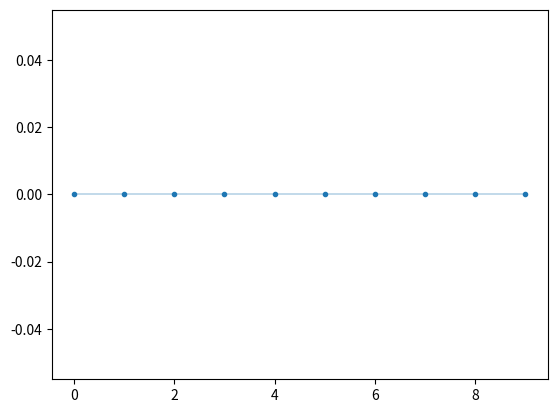
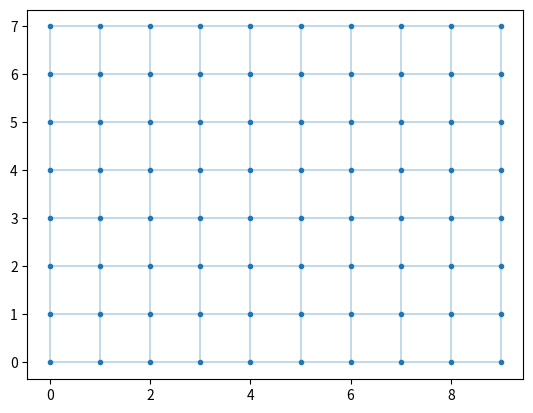
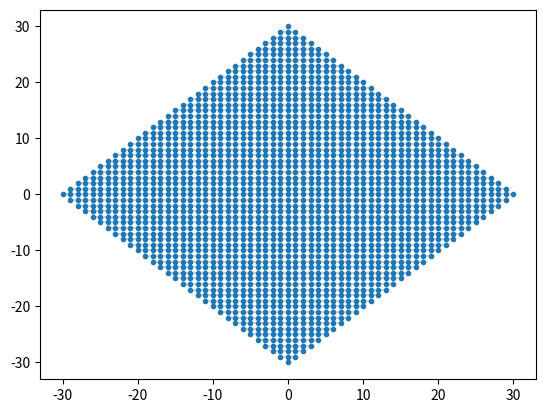
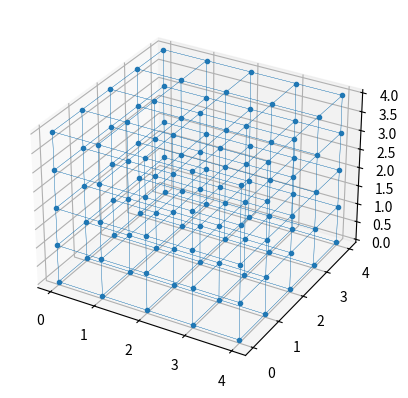
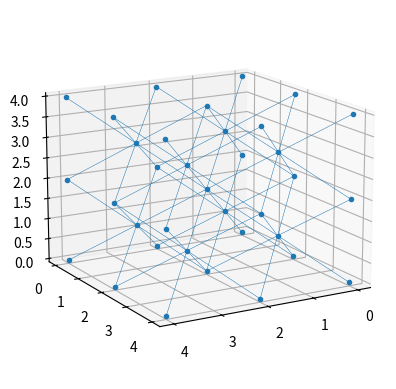

These charts were generated, in order, by the following Python code: (Note: this script raises an exception after producing the figures.)
# file: seeq/models/lattice.py
import numpy as np
import scipy.sparse as sp
from scipy.sparse.linalg import LinearOperator

# file: seeq/models/lattice.py

class Lattice(LinearOperator):
    """Generic Lattice model with hopping/local frequencies.
    
    Properties
    ----------
    H         -- NxN matrix of tunnelings and local frequencies.
    dimension -- Dimensionality of the model.
    """
    
    def __init__(self, H, dimension=1):
        super(Lattice, self).__init__(np.float64, H.shape)
        self._H = H
        self.size = H.shape[0]
        self.dimension = dimension

    def hamiltonian(self):
        return self._H

    def coupling_at(self, r):
        """Return a vector of couplings for an impurity at position
        `r` in this generic lattice. The interpretation of `r` is
        left up to the subclass."""
        pass

    def _matvec(self, v):
        # Implement the matrix-vector multiplication
        # Inherited interface from LinearOperator()
        return self._H @ v

    def _matmat(self, A):
        # Implement the matrix-matrix multiplication
        # Inherited interface from LinearOperator()
        return self._H @ A

# file: seeq/models/lattice.py

class Regular3DLattice(Lattice):
    """Regular lattice of equispaced points, with arbitrary connectivity and boundary.
    
    Parameters
    ----------
    sizes     -- tuple (Lx, Ly, Lz) of sizes for the lattice
    hopping   -- function of three arguments (X,Y,Z), returning a list of pairs
                 [(J, (X,Y,Z))] with the hopping and the neighbor's coordinate.
    r0        -- location of the corner (defaults to (0,0,0))
    condition -- function of three arguments (X,Y,Z), returning true if the point
                 belongs to the lattice.
    """
    
    def __init__(self, sizes, hopping, g=None, r0=(0,0,0), condition=None):
        
        if condition == None:
            condition = lambda X, Y, Z: True

        # Construct all points in this lattice
        X0, Y0, Z0 = r0
        coord = [(X,Y,Z)
                 for X in range(X0,X0+sizes[0])
                 for Y in range(Y0,Y0+sizes[1])
                 for Z in range(Z0,Z0+sizes[2])
                 if condition(X, Y, Z)]
        #
        # Assign an index to each point
        ndx_map = {vector: ndx for ndx, vector in enumerate(coord)}
        #
        # Construct the list of neighbors for each point, together
        # with their hoppings
        hops = np.array([(J, i, ndx_map[dest])
                         for i, orig in enumerate(coord)
                         for J, dest in hopping(*orig)
                         if dest in ndx_map])
        #
        # Use this information to build the sparse matrix `H` of
        # hoppings and frequencies.
        L = len(ndx_map)
        H = sp.csr_matrix((hops[:,0],(hops[:,1],hops[:,2])), shape=(L,L))
        #
        # Determine the dimensionality 
        if sizes[2] > 1:
            dimension = 3
        elif sizes[1] > 1:
            dimension = 2
        else:
            dimension = 1
        super(Regular3DLattice, self).__init__(H, dimension)
        self.coord = coord = np.array(coord)
        self.ndx_map = ndx_map
        self.Xmin = min(coord[:,0])
        self.Xmax = max(coord[:,0])
        self.Ymin = min(coord[:,1])
        self.Ymax = max(coord[:,1])
        self.Zmin = min(coord[:,2])
        self.Zmax = max(coord[:,2])

    def coupling_at(self, r, g=1.0):
        """Return vector of couplings at given position."""
        ndx = ndx_map.get(r, None)
        if ndx is None:
            raise Exception(f'Emitter position {r} is not in the lattice.')
        gr = np.zeros(self.sizeL)
        gr[ndx] = g
        return gr

    def vertex_index(self, r):
        """Return the index of position 'r' in the lattice."""
        return self.ndx_map[r]

# file: seeq/models/lattice_plot.py

import matplotlib.collections
import matplotlib.pyplot as plt
import matplotlib.tri as tri

def plot_lattice(L, ax=None, dot='.'):
    """Plot a 2D or 3D representation of the lattice on the given
    axis, or create one if none is given.
    
    Parameters
    ----------
    L    -- A Regular3DLattice() object
    ax   -- Axis to plot on. If None, create a new one.
    dot  -- Symbol to plot on the vertices of the lattice.
    
    Returns
    -------
    ax   -- Axis on which the figure is plot.
    """
    if ax is None:
        if L.dimension <= 2:
            fig, ax = plt.subplots()
        else:
            import mpl_toolkits.mplot3d
            fig, ax = plt.subplots(subplot_kw={'projection':'3d'})
    #
    # We plot all the connections
    #
    H = L.hamiltonian()
    coord = L.coord
    aux = sp.coo_matrix(H)
    if L.dimension == 3:
        import mpl_toolkits.mplot3d.art3d
        lines = [(coord[a,:], coord[b,:])
                 for (a,b) in zip(aux.row, aux.col)
                 if H[a,b] != 0]
        lc = mpl_toolkits.mplot3d.art3d.Line3DCollection(lines, linewidths=0.2)
    else:
        import matplotlib.collections
        lines = [(coord[a,0:2], coord[b,0:2])
                 for (a,b) in zip(aux.row, aux.col)
                 if H[a,b] != 0]
        lc = matplotlib.collections.LineCollection(lines, linewidths=0.2)
    ax.add_collection(lc)
    #
    # First we plot all the dots that are connected to others
    #
    ndx, _ = np.nonzero(np.sum(np.abs(H), 1))
    points = coord[ndx,:]
    if L.dimension == 3:
        ax.plot(points[:,0], points[:,1], points[:,2], '.')
    else:
        ax.plot(points[:,0], points[:,1], '.')
    return ax

# file: seeq/models/lattice.py

class Lattice1D(Regular3DLattice):
    """Latice for a 1D model with nearest-neighbor hoppings.
    
    Parameters
    ----------
    L         -- Lattice length (number of vertices)
    J         -- Hopping amplitude
    ω         -- Local energy on each site
    r0        -- location of the corner (defaults to (0,0,0))
    """

    def __init__(self, L, J=1, ω=1, **kwdargs):
        
        def hopping1d(X, Y, Z):
            return [(ω, (X,Y,Z)), (J, (X+1,Y,Z)), (J, (X-1,Y,Z))]

        super(Lattice1D, self).__init__([L,1,1], hopping1d, **kwdargs)
        self.J = J
        self.ω = ω

print(Lattice1D(10, J=-1.0, ω=2.0).hamiltonian().todense())

plot_lattice(Lattice1D(10));

# file: seeq/models/lattice.py

class SquareLattice(Regular3DLattice):
    """Latice for a 2D model with nearest-neighbor hoppings.
    
    Parameters
    ----------
    Lx, Ly    -- Lattice length (number of vertices). Ly defaults to Lx
    Jx, Jy    -- hopping amplitudes (Jy defaults to Jx, Jx defaults to 1)
    ω         -- Local energy on each site
    r0        -- location of the corner (defaults to (0,0,0))
    """

    def __init__(self, Lx, Ly=None, Jx=1.0, Jy=None, ω=1, **kwdargs):
        
        if Ly is None:
            Ly = Lx
        if Jy is None:
            Jy = Jx

        def hopping2d(X, Y, Z):
            return [(ω, (X,Y,Z)), (Jx, (X+1,Y,Z)), (Jx, (X-1,Y,Z)), (Jy, (X,Y+1,Z)), (Jy, (X,Y-1,Z))]

        super(SquareLattice, self).__init__([Lx,Ly,1], hopping2d, **kwdargs)
        self.J = (Jx, Jy)
        self.ω = ω

plot_lattice(SquareLattice(Lx=10, Ly=8, Jx=1, Jy=1));

# file: seeq/models/lattice.py

class RhombusLattice(Regular3DLattice):
    """Latice for a 2D model with nearest-neighbor hoppings and a boundary
    that resembles a Rhombus
    
    Parameters
    ----------
    L         -- Lattice length (number of vertices)
    Jx, Jy    -- hopping amplitudes (Jy defaults to Jx, Jx defaults to 1)
    ω         -- Local energy on each site
    r0        -- Center of the rombus
    """

    def __init__(self, L, Jx=1.0, Jy=None, ω=1, r0=(0,0,0), **kwdargs):
        if Jy is None:
            Jy = Jx

        X0, Y0, Z0 = r0
        r0 = (X0 - L, Y0 - L, Z0)

        def hopping2d(X, Y, Z):
            return [(ω, (X,Y,Z)), (Jx, (X+1,Y,Z)), (Jx, (X-1,Y,Z)), 
                    (Jy, (X,Y+1,Z)), (Jy, (X,Y-1,Z))]

        def condition(X, Y, Z):
            X -= X0
            Y -= Y0
            return ((np.abs(X-Y) <= L) & (np.abs(X+Y) <= L))+0

        super(RhombusLattice, self).__init__([2*L+1,2*L+1,1], hopping2d, r0=r0,
                                             condition=condition, **kwdargs)
        self.J = (Jx, Jy)
        self.ω = ω

plot_lattice(RhombusLattice(30));

# file: seeq/models/lattice.py

class CubicLattice(Regular3DLattice):
    """Latice for a 3D model with a cubic lattice.
    
    Parameters
    ----------
    Lx, Ly, Lz -- Lattice length (number of vertices, Ly and Lz default to Lx)
    Jx, Jy, Jx -- hopping amplitudes (Jx defaults to 1, Jy and Jz default to Jx)
    ω          -- Local energy on each site
    r0         -- Corner of the cube
    """

    def __init__(self, Lx, Ly=None, Lz=None, Jx=1.0, Jy=None, Jz=None, ω=1, **kwdargs):
        if Ly is None:
            Ly = Lx
        if Lz is None:
            Lz = Lx
        if Jy is None:
            Jy = Jx
        if Jz is None:
            Jz = Jx

        def hopping3d(X, Y, Z):
            return [(ω, (X,Y,Z)),
                    (Jx, (X+1,Y,Z)), (Jx, (X-1,Y,Z)),
                    (Jy, (X,Y+1,Z)), (Jy, (X,Y-1,Z)),
                    (Jz, (X,Y,Z+1)), (Jz, (X,Y,Z-1))]

        super(CubicLattice, self).__init__([Lx,Ly,Lz], hopping3d, **kwdargs)
        self.J = (Jx, Jy, Jz)
        self.ω = ω

plot_lattice(CubicLattice(Lx=5, Jx=1));

# file: seeq/models/lattice.py

class BCCLattice(Regular3DLattice):
    """Latice for a 3D model with a BCC lattice.
    
    Parameters
    ----------
    Lx, Ly, Lz -- Lattice length (number of vertices, Ly and Lz default to Lx)
    J          -- hopping amplitudes (defaults to 1)
    ω          -- Local energy on each site
    r0         -- Corner of the cube
    """

    def __init__(self, Lx, Ly=None, Lz=None, J=1.0, ω=1, **kwdargs):
        if Ly is None:
            Ly = Lx
        if Lz is None:
            Lz = Lx

        def bcc_hopping(X, Y, Z):
            return [(ω, (X,Y,Z)),
                     (J, (X+1,Y+1,Z+1)), (J, (X-1,Y-1,Z+1)),
                     (J, (X+1,Y-1,Z+1)), (J, (X-1,Y+1,Z+1)),
                     (J, (X+1,Y+1,Z-1)), (J, (X-1,Y-1,Z-1)),
                     (J, (X+1,Y-1,Z-1)), (J, (X-1,Y+1,Z-1))]

        def bcc_condition(X, Y, Z):
            dX = X % 2
            dY = Y % 2
            dZ = Z % 2
            return (dX == dY) and (dX == dZ)

        super(BCCLattice, self).__init__([Lx, Ly, Lz], bcc_hopping,
                                         condition=bcc_condition, **kwdargs)
        self.J = J
        self.ω = ω

plot_lattice(BCCLattice(5)).view_init(elev=15., azim=60)

from seeq.evolution import evolve

def test_wavepacket(L=100, x0=50, σ=5, k=1, t=50, steps=51):
    #
    # Positions and initial conditions
    x = np.arange(L)
    ψ0 = np.exp(-(x-x0)**2/(2*σ**2) - 1j*k*x)
    ψ0 /= np.linalg.norm(ψ0)
    #
    # Model for a 1D lattice
    H = Lattice1D(L, J=1.)
    #
    # Time intervals where the function is evaluated
    times = np.linspace(0, t, steps)

    ρt = np.array([np.abs(ψ)**2 for t, ψ
                   in evolve(ψ0, H, times, constant=True)])
    
    fig, ax = plt.subplots(ncols=1, nrows=1, figsize=(6,4))
    X, Y = np.meshgrid(x, times)

    c = ax.pcolor(X, Y, ρt)
    ax.set_title('Photon density')
    ax.set_xlabel('$x$')
    ax.set_ylabel('$t J$')
    plt.colorbar(c)

test_wavepacket()

test_wavepacket(k=0.5)